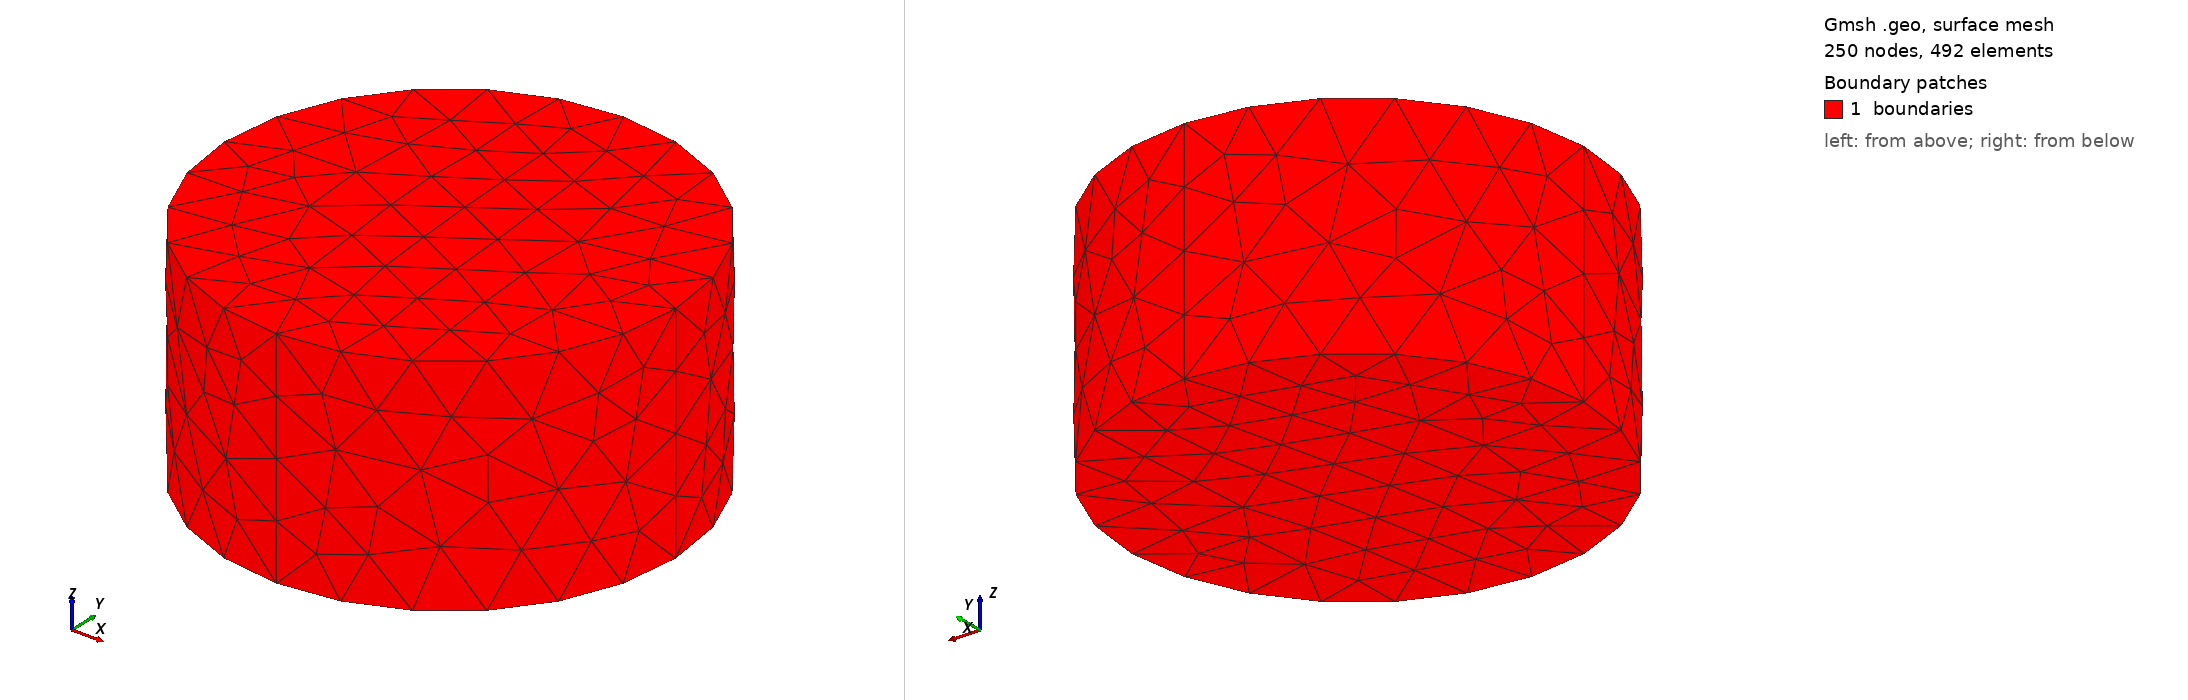

Gmsh geometry script, surface-meshed: 250 nodes, 492 surface elements. Boundary patches (legend numbers): 1 boundaries. Left view from above one corner, right view from below the opposite corner. Legend entries are the model's physical surfaces. The drawing asked Gmsh for element sizes between 1% and 20% of the model's largest extent; the script's own settings can give other sizes.

=== cylinder_small.geo (drawn) ===
r1 = 10; // cm
H = 10;
lc = 3;

Point(1) = {0,0,0,lc};

Point(2) = {r1,0,0,lc};
Point(3) = {0,r1,0,lc};
Point(4) = {-r1,0,0,lc};
Point(5) = {0,-r1,0,lc};

Circle(1) = {2,1,3};
Circle(2) = {3,1,4};
Circle(3) = {4,1,5};
Circle(4) = {5,1,2};

Line Loop(5) = {1,2,3,4};
Plane Surface(6) = {5};

reactor_out[] = Extrude {0,0,H} {
  Surface{6};
};

volume = {};
boundary_surfs = {};
volume[] = reactor_out[1];
boundary_surfs[] = reactor_out[0];
boundary_surfs += reactor_out[2];
boundary_surfs += reactor_out[3];
boundary_surfs += reactor_out[4];
boundary_surfs += reactor_out[5];
boundary_surfs += {6};

Physical Volume("reactor") = { volume[] };
Physical Surface("boundaries") = { boundary_surfs[] };
